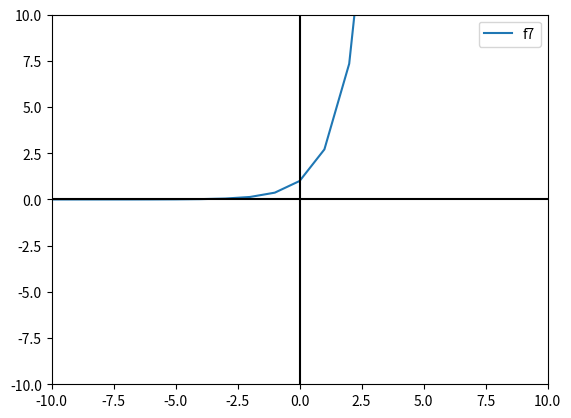

Write Python code to recreate this figure.
from matplotlib import pyplot

e = 2.71

# FUNCIONES CUADRATICAS.
def f1(x):
    return 2*(x**2) 
def f2(x):
    return 5*(x**2) 
def f3(x):
    return -15*(x**2)

#FUNCIONES CUBICAS 
def f4(x):
    return (x**3)
def f5(x):
    return 4*(x**3)

def f6(x):
    return 0 if x == 0.0 else 2/x

def f7(x):
    return e**x 
# Valores del eje X que toma el gráfico.
x = range(-10, 15)
# Graficar ambas funciones.
#pyplot.plot(x, [f1(i) for i in x],label="f1")
#pyplot.plot(x, [f2(i) for i in x],label = "f2")
#pyplot.plot(x, [f3(i) for i in x],label = "f3")
#pyplot.plot(x, [f4(i) for i in x],label = "f4")
#pyplot.plot(x, [f5(i) for i in x],label = "f5")
#pyplot.plot(x, [f6(i) for i in x],label = "f6")
pyplot.plot(x, [f7(i) for i in x],label = "f7")

# Establecer el color de los ejes.
pyplot.axhline(0, color="black")
pyplot.axvline(0, color="black")
# Limitar los valores de los ejes.
pyplot.xlim(-10, 10)
pyplot.ylim(-10, 10)
# Guardar gráfico como imágen PNG.
pyplot.savefig("output.png")
pyplot.legend()
# Mostrarlo.
pyplot.show()